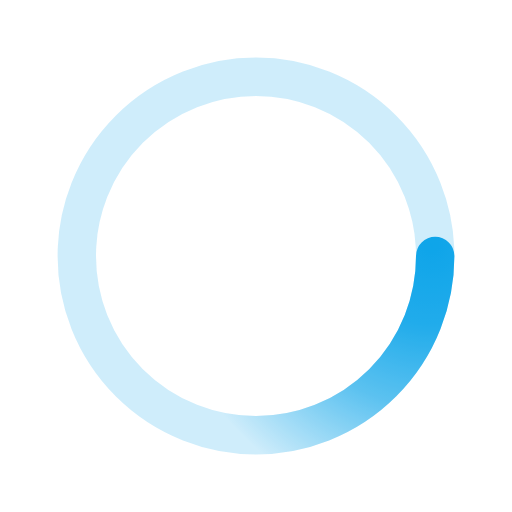
t = 0.00 s
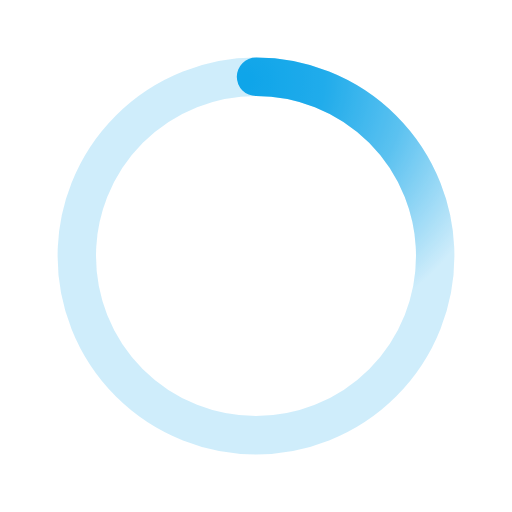
t = 0.60 s
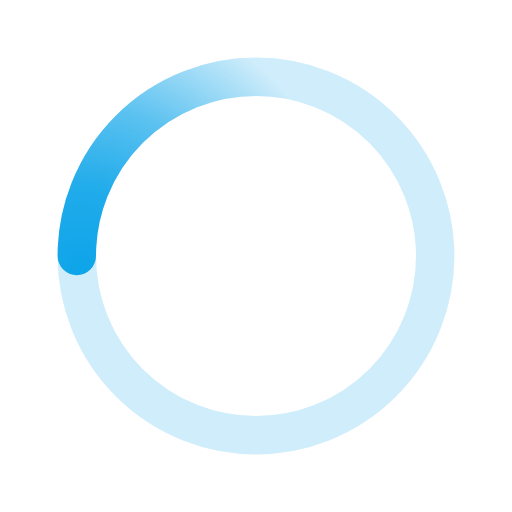
t = 1.20 s
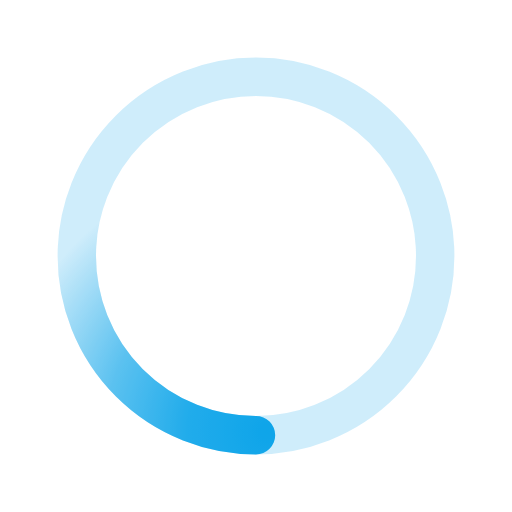
t = 1.80 s

The animated SVG that drew these frames (rendered in a browser with its animation timeline set to each time). Animation: 1 SMIL element (animateTransform=1); one cycle of 2.40 s, repeats indefinitely.

﻿<svg xmlns='http://www.w3.org/2000/svg' viewBox='0 0 200 200'><radialGradient id='a3' cx='.66' fx='.66' cy='.3125' fy='.3125' gradientTransform='scale(1.5)'><stop offset='0' stop-color='#0EA5E9'></stop><stop offset='.3' stop-color='#0EA5E9' stop-opacity='.9'></stop><stop offset='.6' stop-color='#0EA5E9' stop-opacity='.6'></stop><stop offset='.8' stop-color='#0EA5E9' stop-opacity='.3'></stop><stop offset='1' stop-color='#0EA5E9' stop-opacity='0'></stop></radialGradient><circle transform-origin='center' fill='none' stroke='url(#a3)' stroke-width='15' stroke-linecap='round' stroke-dasharray='200 1000' stroke-dashoffset='0' cx='100' cy='100' r='70'><animateTransform type='rotate' attributeName='transform' calcMode='spline' dur='2.4' values='360;0' keyTimes='0;1' keySplines='0 0 1 1' repeatCount='indefinite'></animateTransform></circle><circle transform-origin='center' fill='none' opacity='.2' stroke='#0EA5E9' stroke-width='15' stroke-linecap='round' cx='100' cy='100' r='70'></circle></svg>